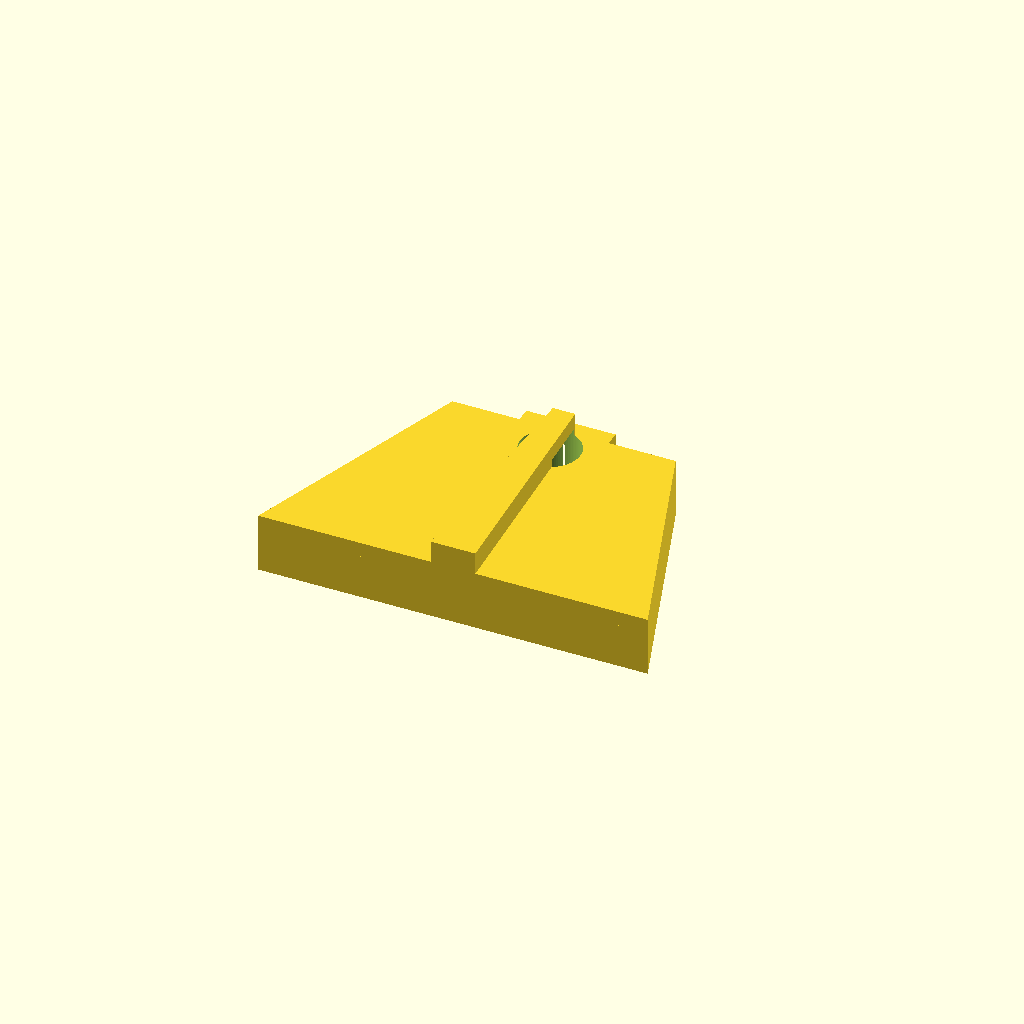
Cell 1: rendered with the file's own defaults.
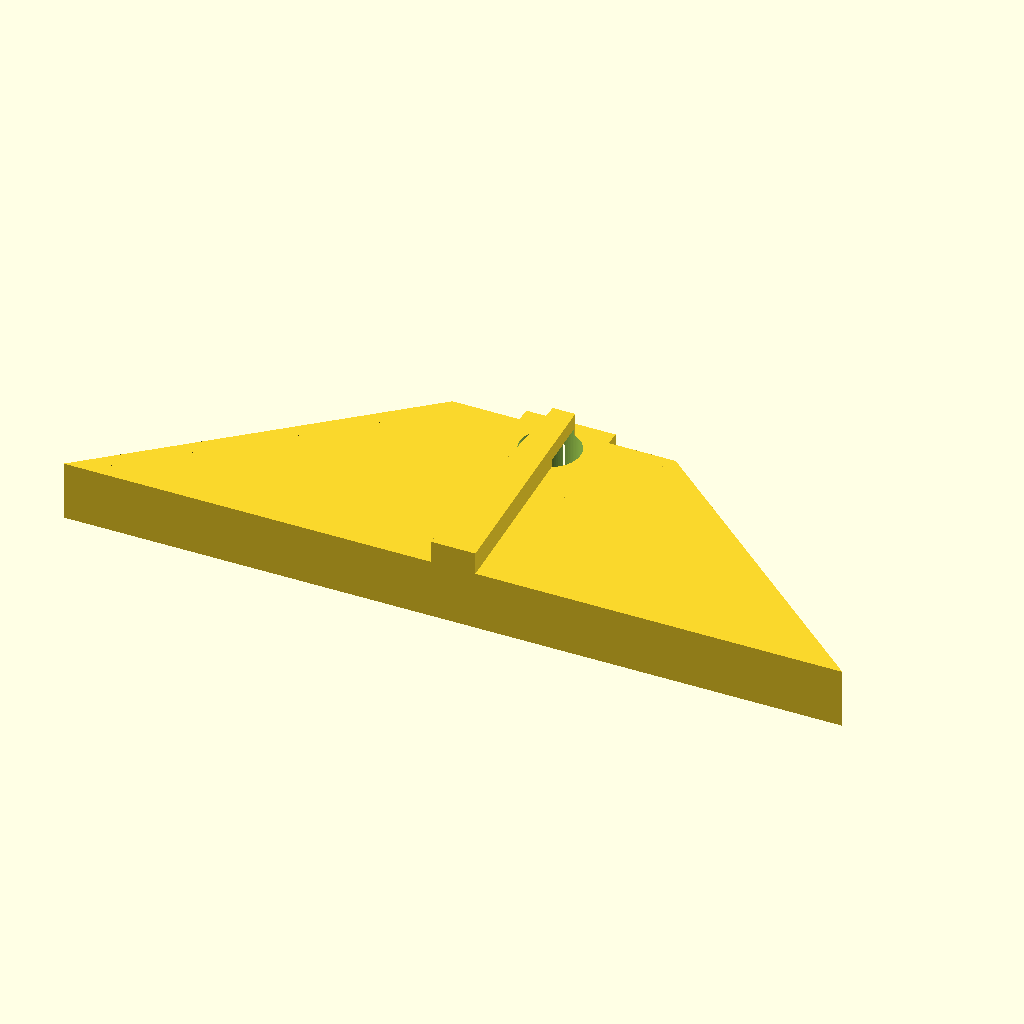
Cell 2: the same model with bbox_x = 104.6.
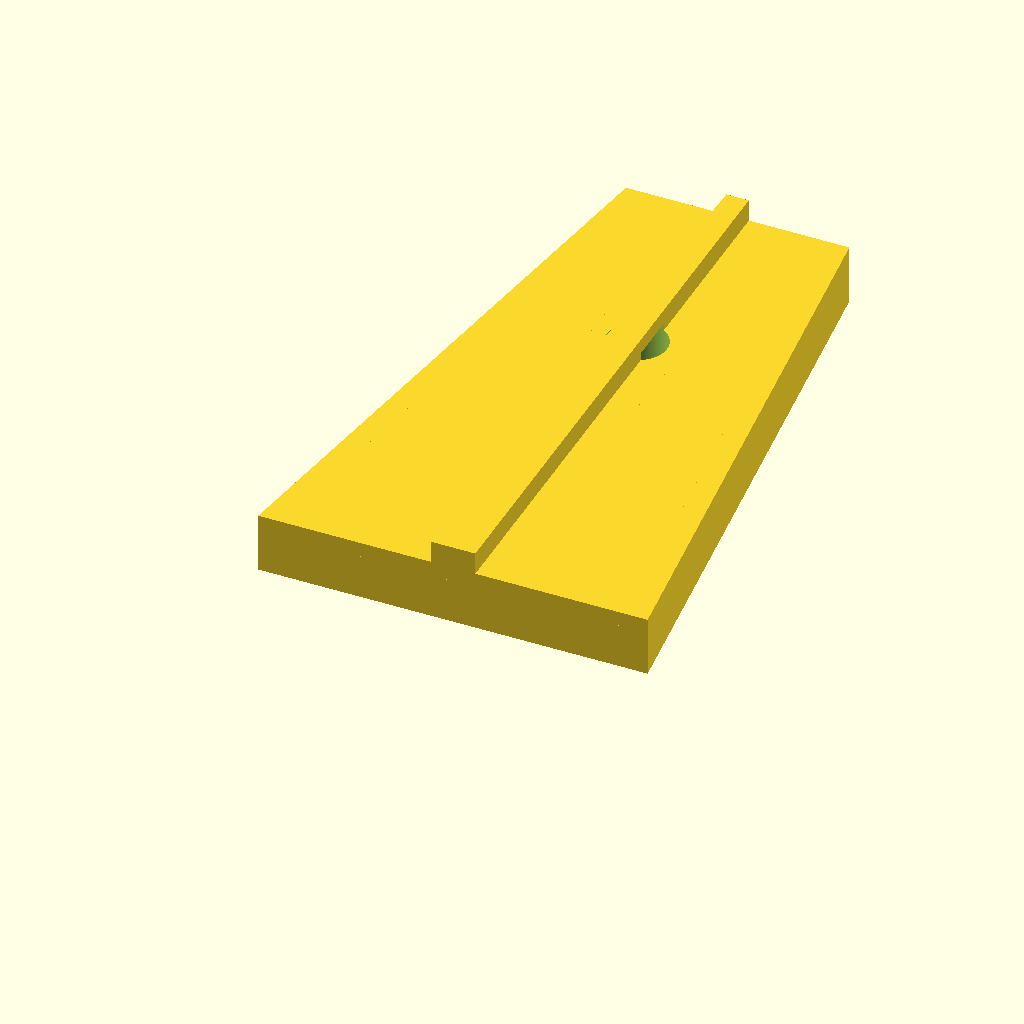
Cell 3: bbox_y = 100 (everything else at default).
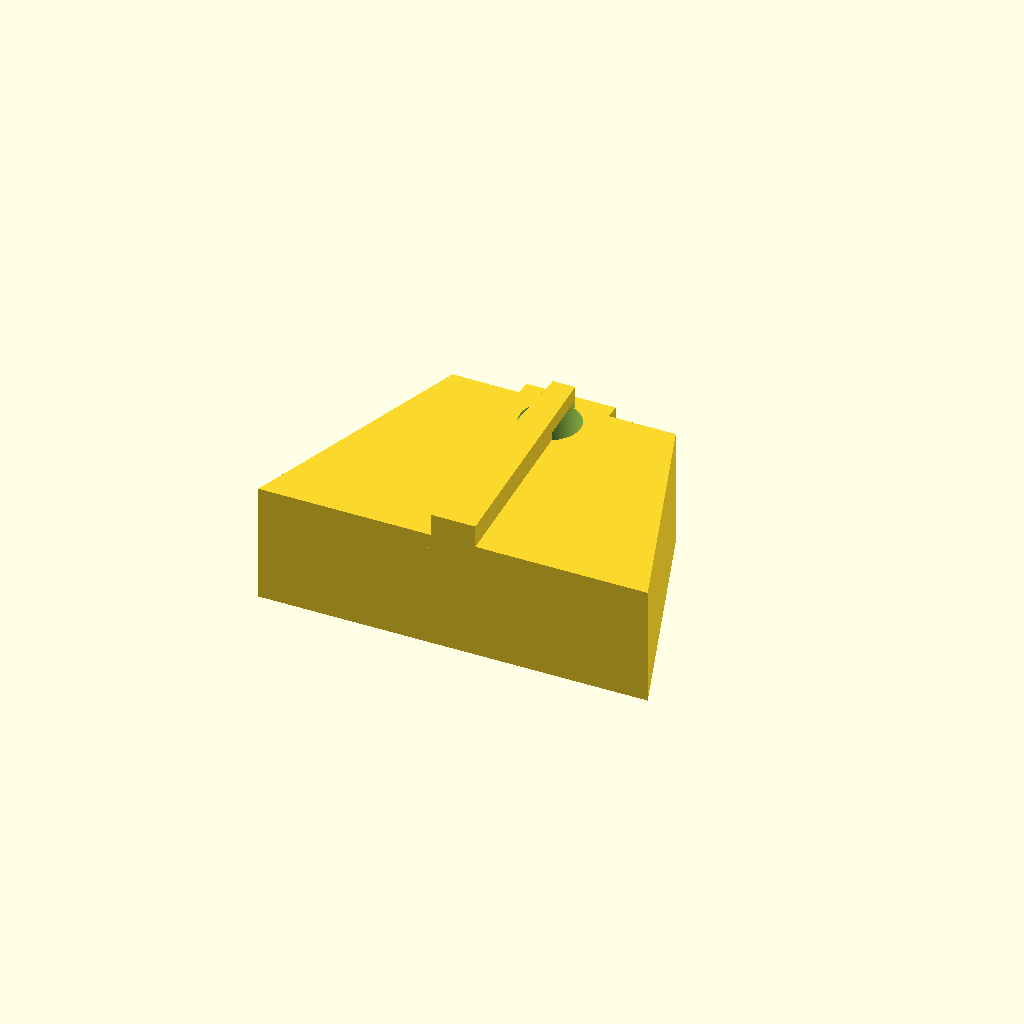
Cell 4 — th set to 16, the other parameters unchanged.
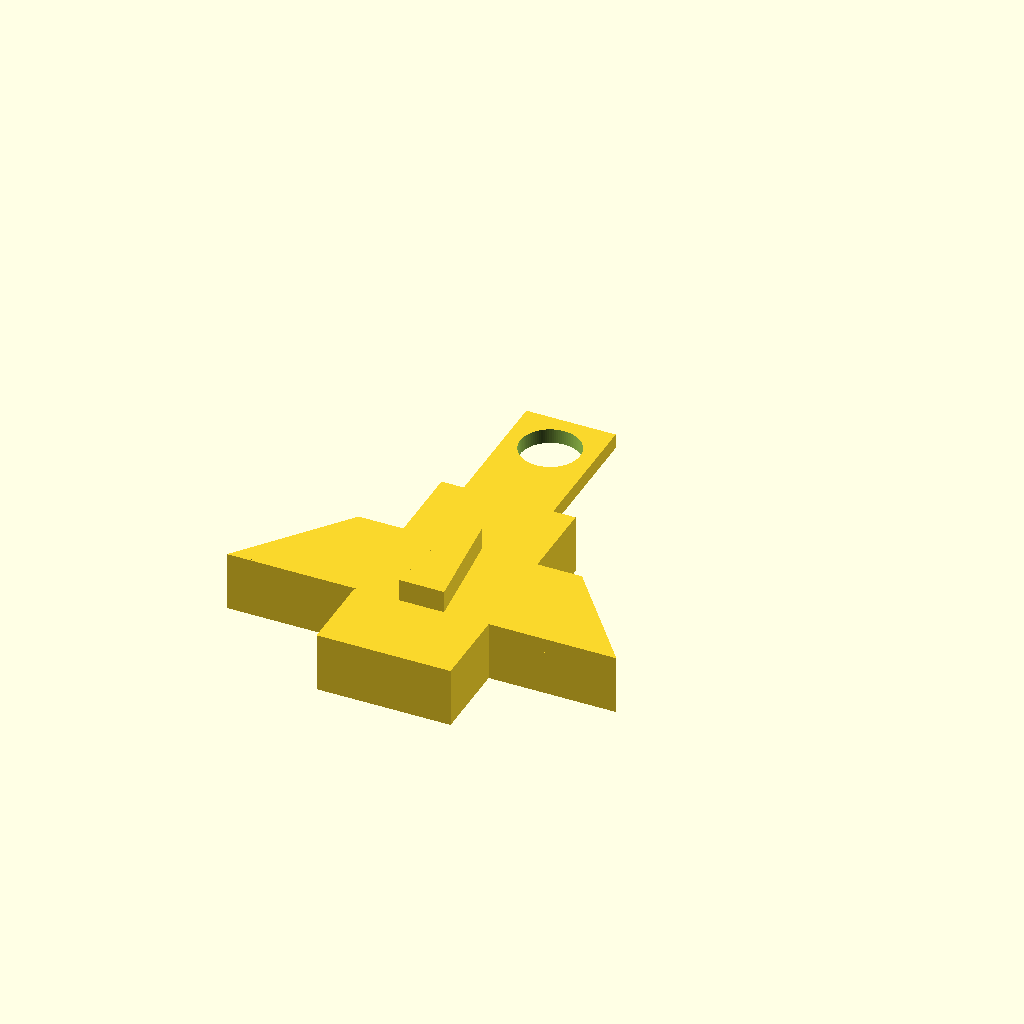
Cell 5 — stem_len set to 36, the other parameters unchanged.
One fixed orthographic camera (rotation 55°, 0°, 25°; colour scheme Cornfield) for every cell.
The OpenSCAD source (results/slice100k/baselines/gpt52/scad/1130078.scad):
$fn=96;

bbox_x = 52.3;
bbox_y = 50.0;
bbox_z = 38.8;

th = 8.0;

stem_len = 18.0;
stem_w = 18.0;

plate_len = bbox_y - stem_len; // 32
plate_w_front = bbox_x;        // 52.3
plate_w_back  = 30.0;

step_in = 3.0;
step_h = 2.0;

hole_d = 8.0;
hole_y_from_end = 6.0;

ridge_w = 6.0;
ridge_h = 3.0;

module v_plate(len, w0, w1, t){
    linear_extrude(height=t, center=true, convexity=10)
        polygon(points=[
            [-w0/2, 0],
            [ w0/2, 0],
            [ w1/2, len],
            [-w1/2, len]
        ]);
}

module stem(len, w, t){
    translate([0, -len/2, 0])
        cube([w, len, t], center=true);
}

module stepped_shell(){
    union(){
        // Main body
        union(){
            translate([0, -bbox_y/2 + plate_len/2, 0])
                v_plate(plate_len, plate_w_front, plate_w_back, th);

            translate([0, bbox_y/2 - stem_len/2, 0])
                stem(stem_len, stem_w, th);
        }

        // Side step (raised rim) on V-plate
        translate([0, -bbox_y/2 + plate_len/2, th/2 - step_h/2])
            v_plate(plate_len, plate_w_front - 2*step_in, plate_w_back - 2*step_in, step_h);

        // Side step on stem
        translate([0, bbox_y/2 - stem_len/2, th/2 - step_h/2])
            cube([stem_w - 2*step_in, stem_len, step_h], center=true);

        // Central ridge/crease along V-plate
        translate([0, -bbox_y/2 + plate_len/2, th/2 + ridge_h/2])
            linear_extrude(height=ridge_h, center=true, convexity=10)
                polygon(points=[
                    [-ridge_w/2, 0],
                    [ ridge_w/2, 0],
                    [ ridge_w/4, plate_len],
                    [-ridge_w/4, plate_len]
                ]);
    }
}

module hole(){
    translate([0, bbox_y/2 - hole_y_from_end, 0])
        cylinder(d=hole_d, h=th+2, center=true);
}

difference(){
    stepped_shell();
    hole();
}
Customizer parameters (derived from the source; name, type, default, range or options):
bbox_x: number, default 52.3
bbox_y: number, default 50
bbox_z: number, default 38.8
th: number, default 8
stem_len: number, default 18
stem_w: number, default 18
plate_w_back: number, default 30
step_in: number, default 3
step_h: number, default 2
hole_d: number, default 8
hole_y_from_end: number, default 6
ridge_w: number, default 6
ridge_h: number, default 3
